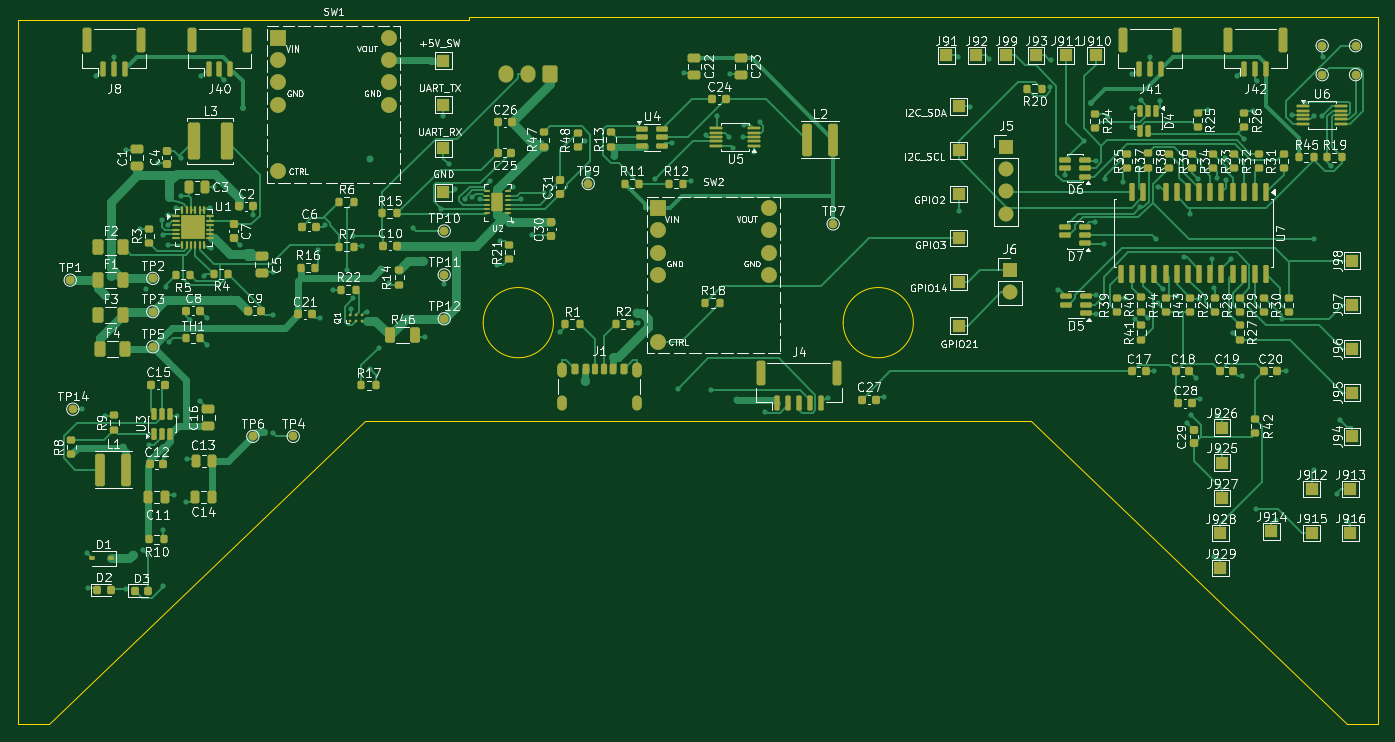
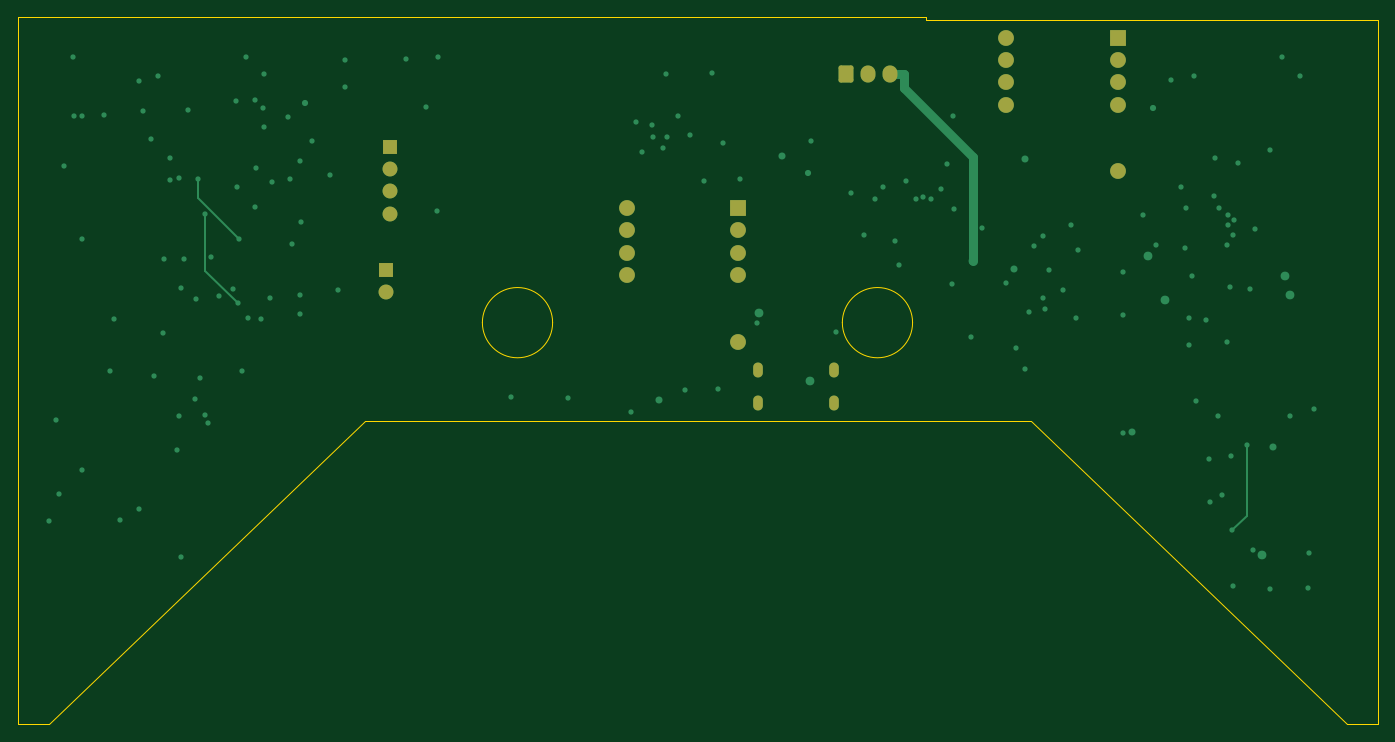
Circuit board: 9 layer files. Board 155.0 x 80.6 mm.
- bottom_copper: Daughterboard-B_Cu.gbl (9222 bytes)
- bottom_mask: Daughterboard-B_Mask.gbs (2172 bytes)
- paste: Daughterboard-B_Paste.gbp (458 bytes)
- bottom_silk: Daughterboard-B_Silkscreen.gbo (2182 bytes)
- outline: Daughterboard-Edge_Cuts.gm1 (1274 bytes)
- top_copper: Daughterboard-F_Cu.gtl (81463 bytes)
- top_mask: Daughterboard-F_Mask.gts (19025 bytes)
- paste: Daughterboard-F_Paste.gtp (15868 bytes)
- top_silk: Daughterboard-F_Silkscreen.gto (302534 bytes)

=== bottom_copper: Daughterboard-B_Cu.gbl (9222 bytes, source omitted) ===
=== bottom_mask: Daughterboard-B_Mask.gbs (2172 bytes, source withheld) ===
=== paste: Daughterboard-B_Paste.gbp ===
%TF.GenerationSoftware,KiCad,Pcbnew,10.0.3*%
%TF.CreationDate,2026-07-06T11:49:35-06:00*%
%TF.ProjectId,Daughterboard,44617567-6874-4657-9262-6f6172642e6b,rev?*%
%TF.SameCoordinates,Original*%
%TF.FileFunction,Paste,Bot*%
%TF.FilePolarity,Positive*%
%FSLAX46Y46*%
G04 Gerber Fmt 4.6, Leading zero omitted, Abs format (unit mm)*
G04 Created by KiCad (PCBNEW 10.0.3) date 2026-07-06 11:49:35*
%MOMM*%
%LPD*%
G01*
G04 APERTURE LIST*
G04 APERTURE END LIST*
M02*

=== bottom_silk: Daughterboard-B_Silkscreen.gbo (2182 bytes, source withheld) ===
=== outline: Daughterboard-Edge_Cuts.gm1 ===
%TF.GenerationSoftware,KiCad,Pcbnew,10.0.3*%
%TF.CreationDate,2026-07-06T11:49:36-06:00*%
%TF.ProjectId,Daughterboard,44617567-6874-4657-9262-6f6172642e6b,rev?*%
%TF.SameCoordinates,Original*%
%TF.FileFunction,Profile,NP*%
%FSLAX46Y46*%
G04 Gerber Fmt 4.6, Leading zero omitted, Abs format (unit mm)*
G04 Created by KiCad (PCBNEW 10.0.3) date 2026-07-06 11:49:36*
%MOMM*%
%LPD*%
G01*
G04 APERTURE LIST*
%TA.AperFunction,Profile*%
%ADD10C,0.150000*%
%TD*%
G04 APERTURE END LIST*
D10*
X10000000Y-10369040D02*
X61470425Y-10369040D01*
X10000000Y-90610446D02*
X10000000Y-10369040D01*
X13568337Y-90610446D02*
X10000000Y-90610446D01*
X49559584Y-56000000D02*
X13568337Y-90610446D01*
X61470425Y-10000000D02*
X164970425Y-10000000D01*
X61470425Y-10369040D02*
X61470425Y-10000000D01*
X71035697Y-44844737D02*
G75*
G02*
X63035697Y-44844737I-4000000J0D01*
G01*
X63035697Y-44844737D02*
G75*
G02*
X71035697Y-44844737I4000000J0D01*
G01*
X112035697Y-44844737D02*
G75*
G02*
X104035697Y-44844737I-4000000J0D01*
G01*
X104035697Y-44844737D02*
G75*
G02*
X112035697Y-44844737I4000000J0D01*
G01*
X125443127Y-56000000D02*
X49559584Y-56000000D01*
X161434374Y-90610446D02*
X125443127Y-56000000D01*
X164970425Y-10000000D02*
X164970425Y-90610446D01*
X164970425Y-90610446D02*
X161434374Y-90610446D01*
M02*

=== top_copper: Daughterboard-F_Cu.gtl (81463 bytes, source omitted) ===
=== top_mask: Daughterboard-F_Mask.gts (19025 bytes, source omitted) ===
=== paste: Daughterboard-F_Paste.gtp (15868 bytes, source omitted) ===
=== top_silk: Daughterboard-F_Silkscreen.gto (302534 bytes, source omitted) ===
